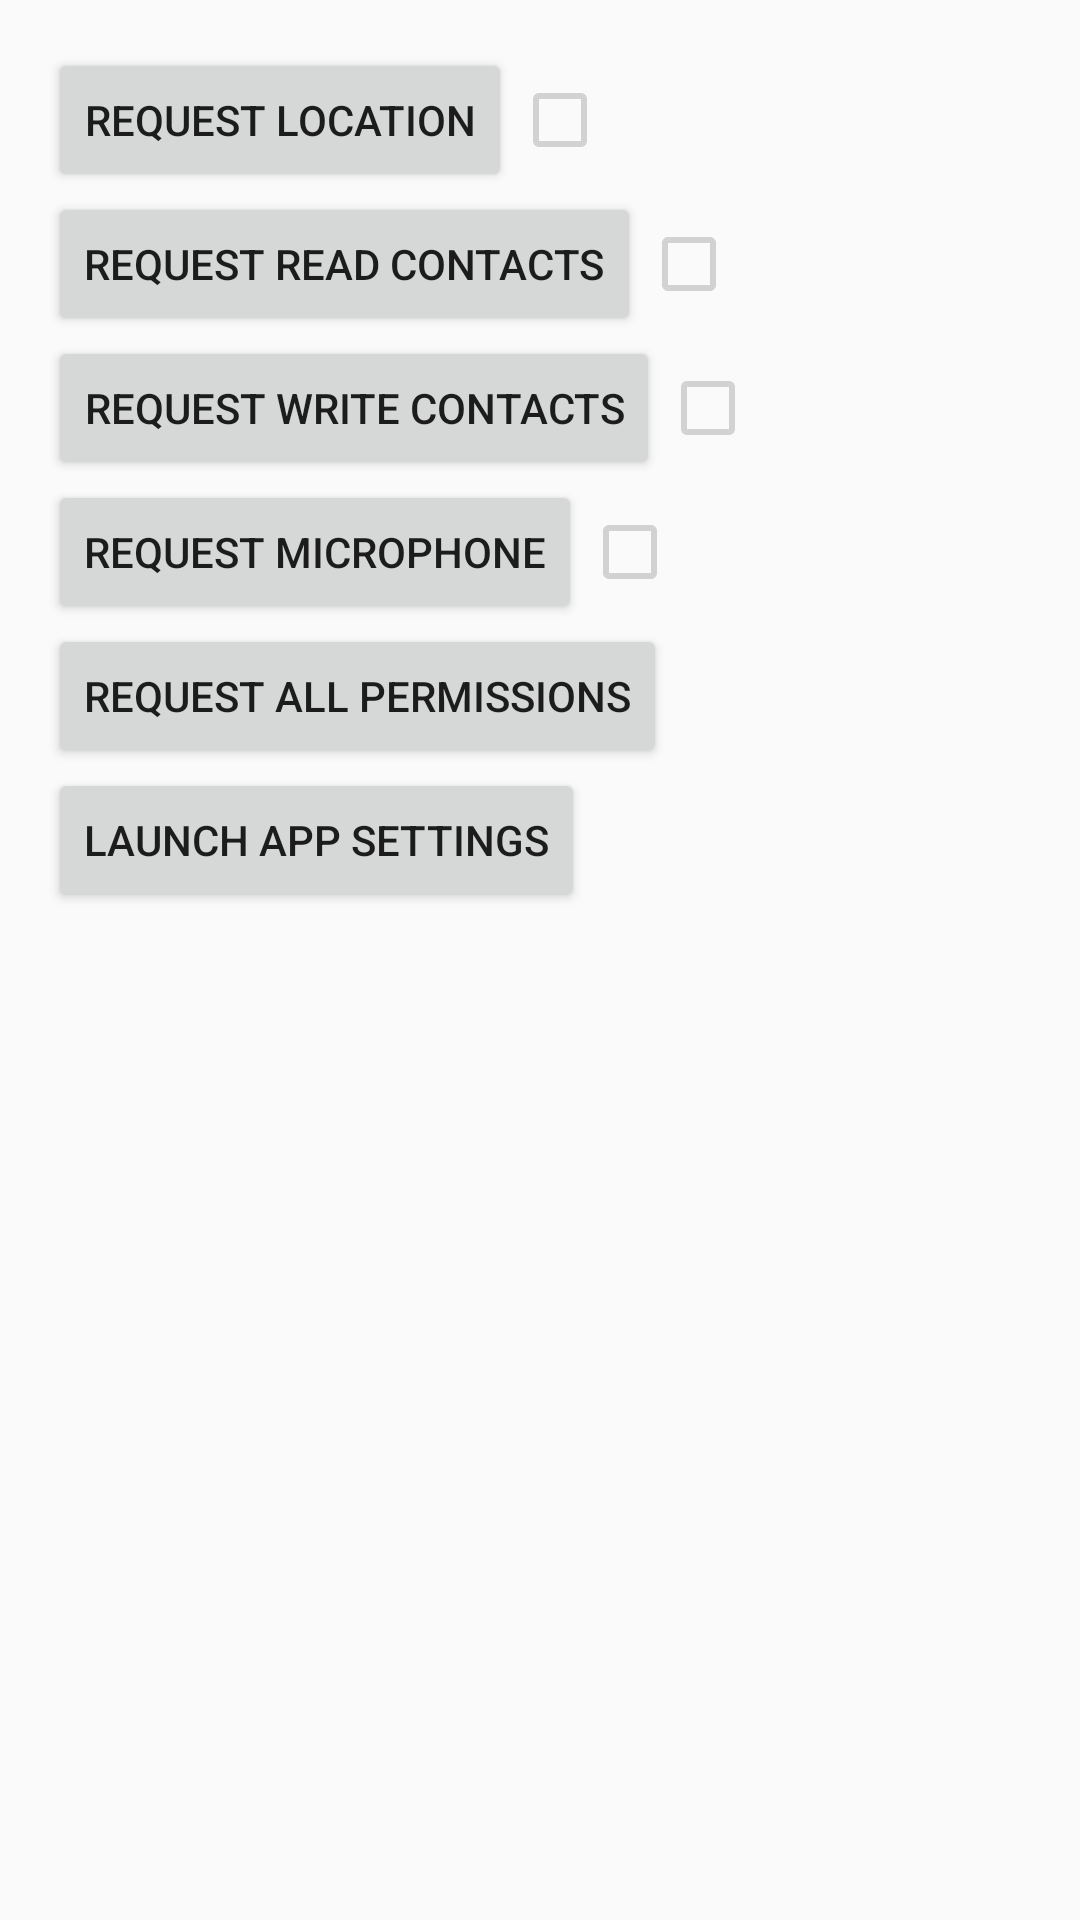

This screen was rendered from an Android layout file. Write that file and the resources it references.
<!-- AndroidManifest.xml: activity theme AppTheme -->
<!-- res/layout/activity_main.xml -->
<?xml version="1.0" encoding="utf-8"?>
<android.support.design.widget.CoordinatorLayout android:id="@+id/coordinator"
    xmlns:android="http://schemas.android.com/apk/res/android"
    android:layout_width="match_parent"
    android:layout_height="match_parent">

    <ScrollView
        android:layout_width="match_parent"
        android:layout_height="match_parent">

        <LinearLayout
            android:layout_width="match_parent"
            android:layout_height="wrap_content"
            android:orientation="vertical"
            android:padding="16dp">

            <LinearLayout
                android:layout_width="match_parent"
                android:layout_height="wrap_content"
                android:orientation="horizontal">

                <Button
                    android:id="@+id/request_location"
                    android:layout_width="wrap_content"
                    android:layout_height="wrap_content"
                    android:text="@string/request_location_permission" />

                <CheckBox
                    android:id="@+id/is_location_enabled"
                    android:layout_width="wrap_content"
                    android:layout_height="wrap_content"
                    android:enabled="false"
                    android:checked="false" />
            </LinearLayout>

            <LinearLayout
                android:layout_width="match_parent"
                android:layout_height="wrap_content"
                android:orientation="horizontal">

                <Button
                    android:id="@+id/request_read_contacts"
                    android:layout_width="wrap_content"
                    android:layout_height="wrap_content"
                    android:text="@string/request_read_contacts_permission" />

                <CheckBox
                    android:id="@+id/is_read_contacts_enabled"
                    android:layout_width="wrap_content"
                    android:layout_height="wrap_content"
                    android:enabled="false"
                    android:checked="false" />
            </LinearLayout>

            <LinearLayout
                android:layout_width="match_parent"
                android:layout_height="wrap_content"
                android:orientation="horizontal">

                <Button
                    android:id="@+id/request_write_contacts"
                    android:layout_width="wrap_content"
                    android:layout_height="wrap_content"
                    android:text="@string/request_write_contacts_permission" />

                <CheckBox
                    android:id="@+id/is_write_contacts_enabled"
                    android:layout_width="wrap_content"
                    android:layout_height="wrap_content"
                    android:enabled="false"
                    android:checked="false" />
            </LinearLayout>

            <LinearLayout
                android:layout_width="match_parent"
                android:layout_height="wrap_content"
                android:orientation="horizontal">

                <Button
                    android:id="@+id/request_microphone"
                    android:layout_width="wrap_content"
                    android:layout_height="wrap_content"
                    android:text="@string/request_microphone_permission" />

                <CheckBox
                    android:id="@+id/is_microphone_enabled"
                    android:layout_width="wrap_content"
                    android:layout_height="wrap_content"
                    android:enabled="false"
                    android:checked="false" />
            </LinearLayout>

            <Button
                android:id="@+id/request_all_permissions"
                android:layout_width="wrap_content"
                android:layout_height="wrap_content"
                android:text="@string/request_all_permissions" />

            <Button
                android:id="@+id/launch_app_settings"
                android:layout_width="wrap_content"
                android:layout_height="wrap_content"
                android:text="@string/launch_app_settings" />
            <TextView android:id="@+id/inlineRationale"
                android:layout_width="match_parent"
                android:layout_height="wrap_content"
                android:layout_marginTop="32dp"
                android:visibility="gone" />
            <Button android:id="@+id/ackRationaleButton"
                android:layout_width="wrap_content"
                android:layout_height="wrap_content"
                android:layout_marginTop="8dp"
                android:text="@string/rationale_ok"
                android:visibility="gone" />
        </LinearLayout>
    </ScrollView>
</android.support.design.widget.CoordinatorLayout>
<!-- resources referenced by this layout -->
<resources>
  <string name="launch_app_settings">Launch App Settings</string>
  <string name="request_all_permissions">Request All Permissions</string>
  <string name="request_location_permission">Request Location</string>
  <string name="request_microphone_permission">Request Microphone</string>
  <string name="request_read_contacts_permission">Request Read Contacts</string>
  <string name="request_write_contacts_permission">Request Write Contacts</string>
  <style name="AppTheme" parent="Theme.AppCompat.Light.DarkActionBar">
          
          <item name="colorPrimary">@color/colorPrimary</item>
          <item name="colorPrimaryDark">@color/colorPrimaryDark</item>
          <item name="colorAccent">@color/colorAccent</item>
      </style>
  <color name="colorPrimary">#673AB7</color>
  <color name="colorPrimaryDark">#512DA8</color>
  <color name="colorAccent">#D1C4E9</color>
</resources>
